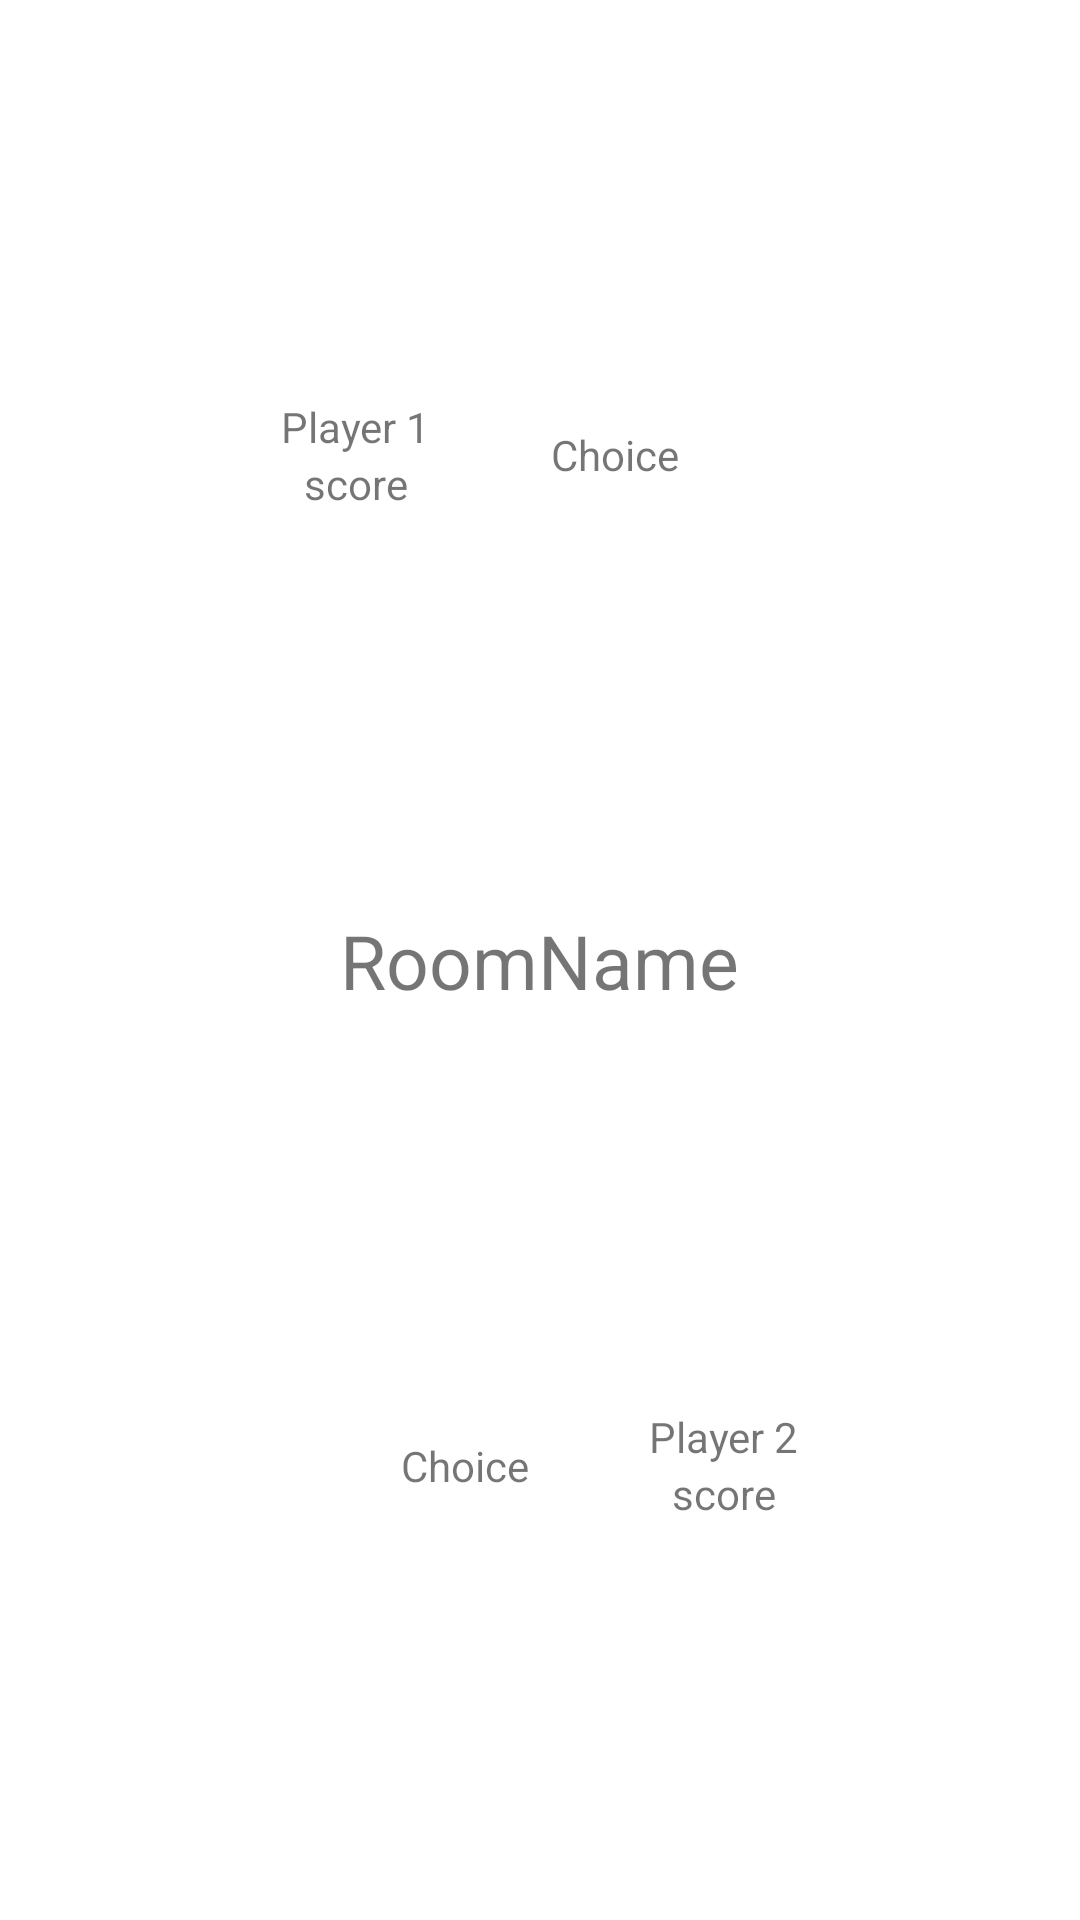

Produce the Android XML layout that renders to this screen, including the resource entries it uses.
<!-- AndroidManifest.xml: application theme Theme.SPS -->
<!-- res/layout/activity_game.xml -->
<?xml version="1.0" encoding="utf-8"?>
<LinearLayout xmlns:android="http://schemas.android.com/apk/res/android"
    xmlns:app="http://schemas.android.com/apk/res-auto"
    xmlns:tools="http://schemas.android.com/tools"
    android:layout_width="match_parent"
    android:layout_height="match_parent"
    tools:context=".GameActivity"
    android:orientation="vertical">

    <LinearLayout
        android:layout_width="match_parent"
        android:layout_height="match_parent"
        android:layout_weight="1"
        android:orientation="horizontal"
        android:gravity="center">

        <LinearLayout
            android:layout_width="wrap_content"
            android:layout_height="wrap_content"
            android:orientation="vertical"
            android:gravity="center">
            <TextView
                android:id="@+id/player1"
                android:layout_width="wrap_content"
                android:layout_height="wrap_content"
                android:text="Player 1" />
            <TextView
                android:id="@+id/score1"
                android:layout_width="wrap_content"
                android:layout_height="wrap_content"
                android:text="score"/>
        </LinearLayout>

        <LinearLayout
            android:layout_width="wrap_content"
            android:layout_height="match_parent"
            android:orientation="vertical"
            android:padding="40sp"
            android:gravity="center">

            <ImageView
                android:layout_width="wrap_content"
                android:layout_height="wrap_content"
                android:src="@android:drawable/sym_def_app_icon"/>

            <TextView
                android:id="@+id/choice1"
                android:layout_width="wrap_content"
                android:layout_height="wrap_content"
                android:text="Choice"/>
        </LinearLayout>
    </LinearLayout>

    <TextView
        android:id="@+id/roomName"
        android:layout_width="wrap_content"
        android:layout_height="wrap_content"
        android:text="RoomName"
        android:textSize="25sp"
        android:layout_gravity="center"/>

    <LinearLayout
        android:layout_width="match_parent"
        android:layout_height="match_parent"
        android:layout_weight="1"
        android:orientation="horizontal"
        android:gravity="center">

        <LinearLayout
            android:layout_width="wrap_content"
            android:layout_height="match_parent"
            android:orientation="vertical"
            android:padding="40sp"
            android:gravity="center">

            <ImageView
                android:layout_width="wrap_content"
                android:layout_height="wrap_content"
                android:src="@android:drawable/sym_def_app_icon"/>

            <TextView
                android:id="@+id/choice2"
                android:layout_width="wrap_content"
                android:layout_height="wrap_content"
                android:text="Choice"/>
        </LinearLayout>

        <LinearLayout
            android:layout_width="wrap_content"
            android:layout_height="wrap_content"
            android:orientation="vertical"
            android:gravity="center">
            <TextView
                android:id="@+id/player2"
                android:layout_width="wrap_content"
                android:layout_height="wrap_content"
                android:text="Player 2" />
            <TextView
                android:id="@+id/score2"
                android:layout_width="wrap_content"
                android:layout_height="wrap_content"
                android:text="score"/>
        </LinearLayout>
    </LinearLayout>
</LinearLayout>
<!-- resources referenced by this layout -->
<resources>
  <style name="Theme.SPS" parent="Theme.MaterialComponents.DayNight.NoActionBar">
          
          <item name="colorPrimary">@color/purple_500</item>
          <item name="colorPrimaryVariant">@color/purple_700</item>
          <item name="colorOnPrimary">@color/white</item>
          
          <item name="colorSecondary">@color/teal_200</item>
          <item name="colorSecondaryVariant">@color/teal_700</item>
          <item name="colorOnSecondary">@color/black</item>
          
          <item name="android:statusBarColor">?attr/colorPrimaryVariant</item>
          
      </style>
  <color name="purple_500">#FF6200EE</color>
  <color name="purple_700">#FF3700B3</color>
  <color name="white">#FFFFFFFF</color>
  <color name="teal_200">#FF03DAC5</color>
  <color name="teal_700">#FF018786</color>
  <color name="black">#FF000000</color>
</resources>
